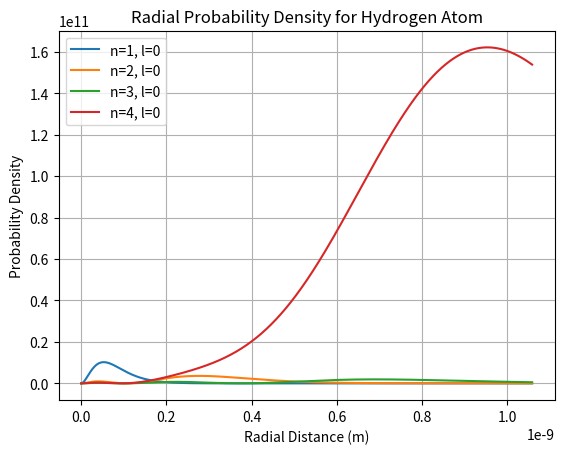

This chart was generated by the following Python code:
import numpy as np
import matplotlib.pyplot as plt
from scipy.special import genlaguerre

def radial_probability_density(r, n, l, Z=1):
    """
    Calculates the radial probability density for the hydrogen atom.

    Args:
    r (float or np.ndarray): Radial distance from the nucleus.
    n (int): Principal quantum number.
    l (int): Azimuthal quantum number.
    Z (int): Atomic number (1 for hydrogen).

    Returns:
    np.ndarray: Radial probability density.
    """
    # Constants
    a0 = 0.529e-10  # Bohr radius in meters

    # Radial part of the wave function
    if n == 1 and l == 0:
        R = 2 * (Z / a0)**(3/2) * np.exp(-Z * r / a0)
    elif n == 2 and l == 0:
        R = (1 / (2 * np.sqrt(2))) * (Z / a0)**(3/2) * (2 - Z * r / a0) * np.exp(-Z * r / (2 * a0))
    elif n == 2 and l == 1:
        R = (1 / (2 * np.sqrt(6))) * (Z / a0)**(3/2) * (Z * r / a0) * np.exp(-Z * r / (2 * a0))
    elif n == 3 and l == 0:
        R = (2 / (81 * np.sqrt(3))) * (Z / a0)**(3/2) * (27 - 18 * Z * r / a0 + 2 * (Z * r / a0)**2) * np.exp(-Z * r / (3 * a0))
    elif n == 3 and l == 1:
        R = (8 / (27 * np.sqrt(6))) * (Z / a0)**(3/2) * (1 - Z * r / (6 * a0)) * (Z * r / a0) * np.exp(-Z * r / (3 * a0))
    elif n == 3 and l == 2:
        R = (4 / (81 * np.sqrt(30))) * (Z / a0)**(3/2) * (Z * r / a0)**2 * np.exp(-Z * r / (3 * a0))
    elif n == 4 and l == 0:
        R = (1 / (96 * np.sqrt(5))) * (Z / a0)**(3/2) * (96 - 72 * Z * r / a0 + 12 * (Z * r / a0)**2 - (Z * r / a0)**3) * np.exp(-Z * r / (4 * a0))
    elif n == 4 and l == 1:
        R = (1 / (96 * np.sqrt(15))) * (Z / a0)**(3/2) * (24 - 4 * Z * r / a0) * (Z * r / a0) * np.exp(-Z * r / (4 * a0))
    elif n == 4 and l == 2:
        R = (1 / (384 * np.sqrt(5))) * (Z / a0)**(3/2) * (8 - Z * r / a0) * (Z * r / a0)**2 * np.exp(-Z * r / (4 * a0))
    elif n == 4 and l == 3:
        R = (1 / (768 * np.sqrt(35))) * (Z / a0)**(3/2) * (Z * r / a0)**3 * np.exp(-Z * r / (4 * a0))
    else:
        raise NotImplementedError("Only states up to n=4 are implemented.")

    # Radial probability density
    P = (r**2) * (R**2)
    return P

def plot_probability_density():
    """
    Plots the radial probability density for the hydrogen atom for the first four energy levels.
    """
    # Radial distances from 0 to 20 Bohr radii
    r = np.linspace(0, 20 * 0.529e-10, 1000)

    # Plotting for the first four energy levels
    for n in range(1, 5):
        P = radial_probability_density(r, n, 0)
        plt.plot(r, P, label=f'n={n}, l=0')

    plt.title('Radial Probability Density for Hydrogen Atom')
    plt.xlabel('Radial Distance (m)')
    plt.ylabel('Probability Density')
    plt.legend()
    plt.grid(True)
    plt.show()

# Execute the function to plot the probability density
if __name__ == "__main__":
    plot_probability_density()
